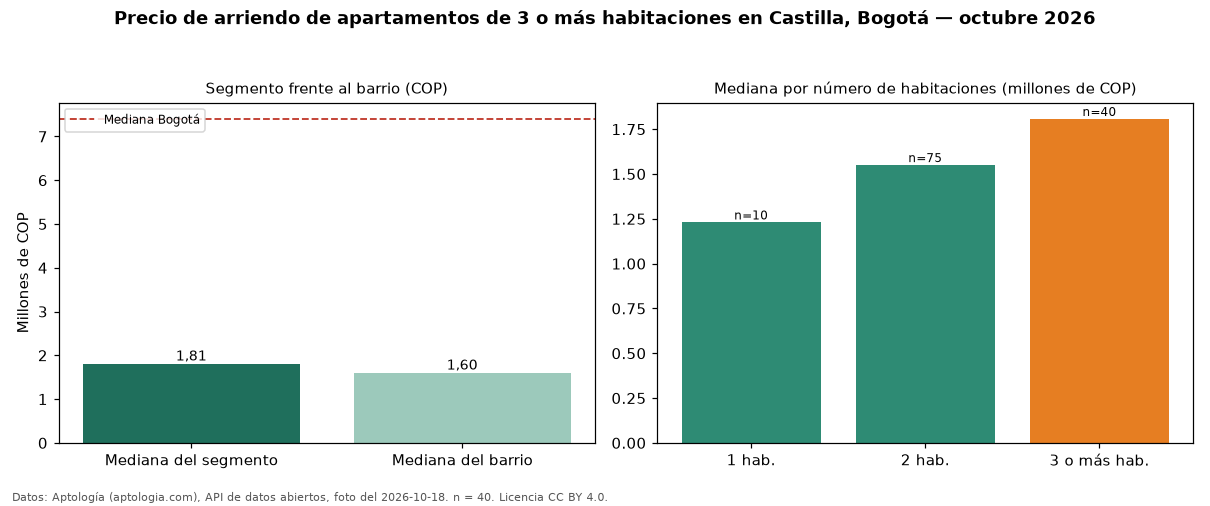

The table this chart was drawn from, first rows:
seccion, metrica, valor_cop, n
precio, mediana, 1807238, 40
habitaciones, 1, 1230000, 10
habitaciones, 2, 1550000, 75
habitaciones, 3+, 1807238, 40
barrio, mediana_barrio_todos_los_tamanos, 1600000, 126
ciudad, mediana_ciudad, 7400000, 
fuente, fecha_foto, 2026-10-18, 
fuente, atribucion, https://www.aptologia.com/arriendo/bogot…, 
